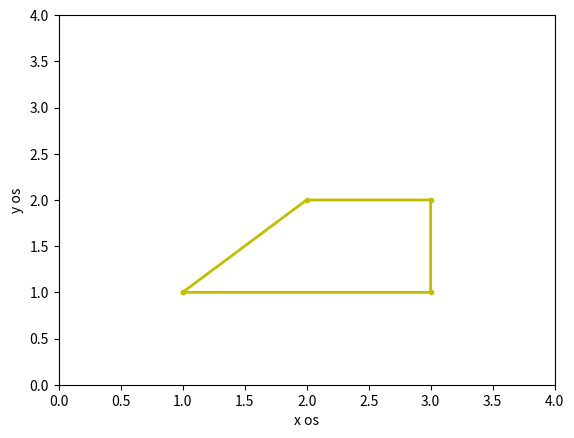

The matplotlib source for this figure:
import numpy as np
import matplotlib.pyplot as plt
x=np.array([1,2,3,3,1])
y=np.array([1,2,2,1,1])
plt.plot(x,y,'y',linewidth=2,marker=".",markersize=6)
plt.axis([0,4,0,4])
plt.xlabel('x os')
plt.ylabel('y os')
plt.show()



